Image classification data set "data" (teesley/Car-Part-Identifier on GitHub). Class labels (50): air compressor, alternator, battery, brake caliper, brake pad, brake rotor, camshaft, carberator, clutch plate, coil spring, crankshaft, cylinder head, distributor, engine block, engine valve, fuel injector, fuse box, gas cap, headlights, idler arm, ignition coil, instrument cluster, leaf spring, lower control arm, muffler, oil filter, oil pan, oil pressure sensor, overflow tank, oxygen sensor, piston, pressure plate, radiator, radiator fan, radiator hose, radio, rim, shift knob, side mirror, spark plug, spoiler, starter, taillights, thermostat, torque converter, transmission, vacuum brake booster, valve lifter, water pump, window regulator.

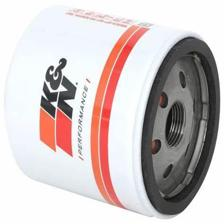
Label: oil filter

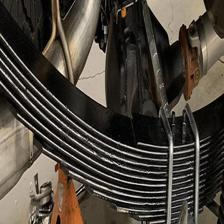
Label: leaf spring

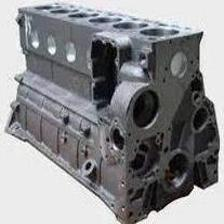
Label: engine block

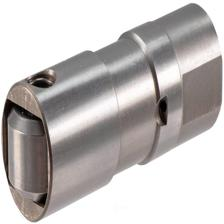
Label: valve lifter

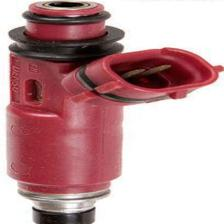
Label: fuel injector

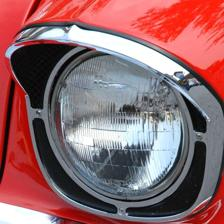
Label: headlights
